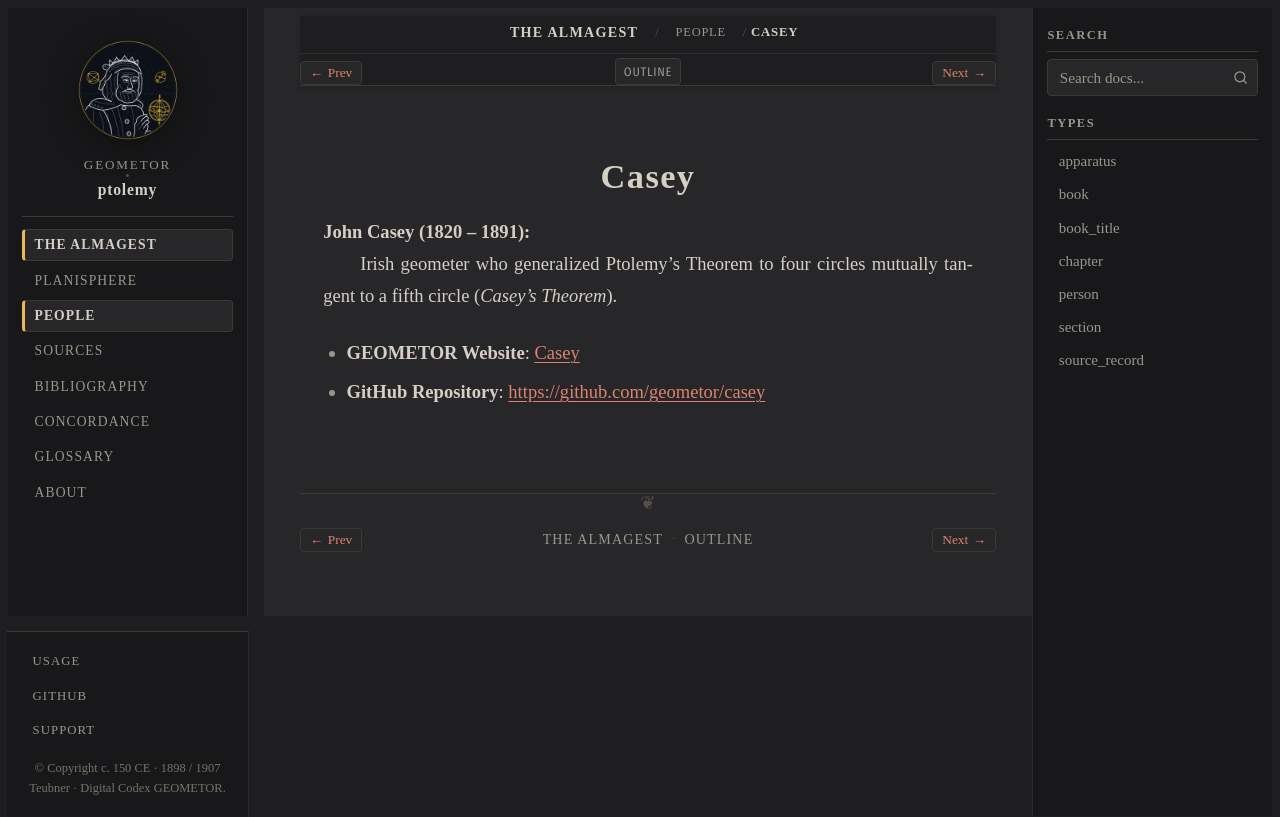

repository: geometor/ptolemy · page: almagest_geometry/people/casey.html · generator: sphinx

:type: person
:layout: book
:death_year: 1891
:death_label: 1891
:lifespan: 1820 – 1891
:site_url: https://geometor.github.io/casey/
:github_url: https://github.com/geometor/casey
:excerpt: John Casey (1820 – 1891)

.. _person-casey:

Casey
=====

**John Casey (1820 – 1891)**
   Irish geometer who generalized Ptolemy's Theorem to four circles mutually tangent to a fifth circle (*Casey's Theorem*).

* **GEOMETOR Website**: `Casey <https://geometor.github.io/casey/>`_
* **GitHub Repository**: `https://github.com/geometor/casey <https://github.com/geometor/casey>`_
